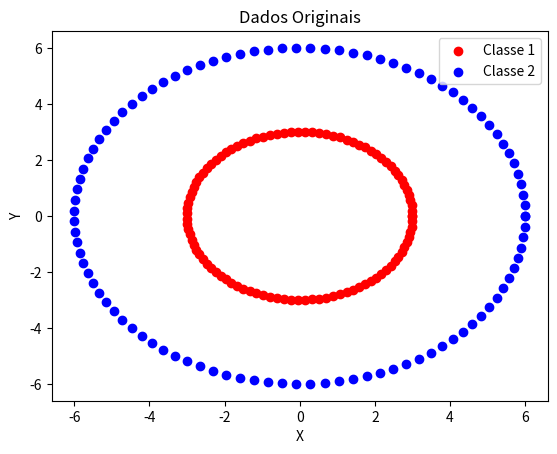
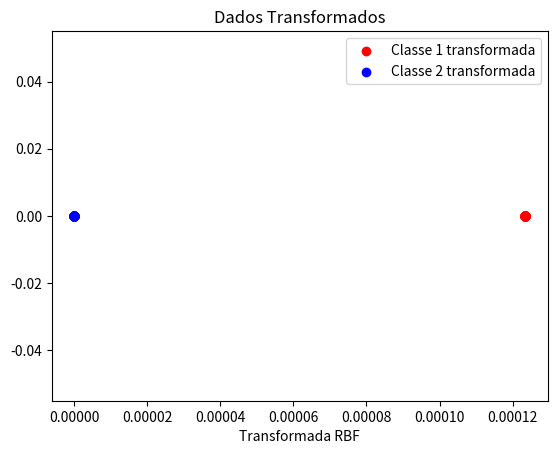
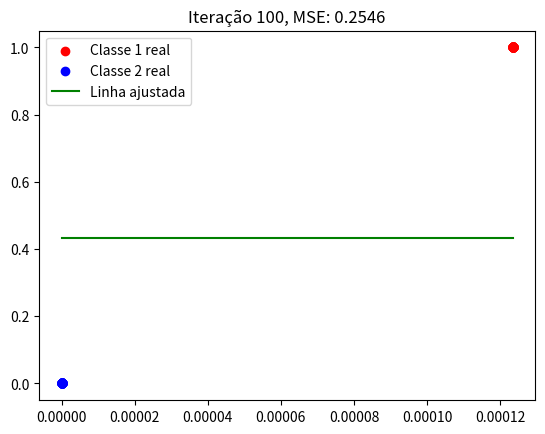

Write the Python code that produced these figures, in order.
import numpy as np
import matplotlib.pyplot as plt

# Gere pontos 2D em círculos concêntricos
theta = np.linspace(0, 2 * np.pi, 100)
r1 = 3
r2 = 6
x1 = r1 * np.cos(theta)
y1 = r1 * np.sin(theta)
x2 = r2 * np.cos(theta)
y2 = r2 * np.sin(theta)

# Plotar pontos originais
plt.figure()
plt.scatter(x1, y1, c='r', label='Classe 1')
plt.scatter(x2, y2, c='b', label='Classe 2')
plt.xlabel('X')
plt.ylabel('Y')
plt.title('Dados Originais')
plt.legend()
plt.show()

# Função RBF
def rbf(x, y, center, gamma=1.0):
    return np.exp(-gamma * np.sum((np.array([x, y]) - center)**2))

# Centro da transformada RBF
center = np.array([0.0, 0.0])

# Aplicar transformada RBF
phi_1 = np.array([rbf(x, y, center) for x, y in zip(x1, y1)])
phi_2 = np.array([rbf(x, y, center) for x, y in zip(x2, y2)])

# Plotar pontos transformados
plt.figure()
plt.scatter(phi_1, np.zeros_like(phi_1), c='r', label='Classe 1 transformada')
plt.scatter(phi_2, np.zeros_like(phi_2), c='b', label='Classe 2 transformada')
plt.xlabel('Transformada RBF')
plt.title('Dados Transformados')
plt.legend()
plt.show()


import time
# Juntar as duas classes transformadas para o algoritmo, mas mantê-las separadas para o plot
x_combined = np.concatenate((phi_1, phi_2))
y_combined = np.concatenate((np.ones_like(phi_1), np.zeros_like(phi_2)))

m = 0
b = 0

alpha = 0.01

n_iterations = 100

n = len(x_combined)

plt.ion()
fig, ax = plt.subplots()

for i in range(n_iterations):

    y_pred = m * x_combined + b
    mse = np.mean((y_combined - y_pred) ** 2)

    dm = - (2 / n) * np.sum((y_combined - y_pred) * x_combined)
    db = -  (2 / n) * np.sum(y_combined - y_pred)

    m = m - alpha * dm
    b = b - alpha * db

    ax.clear()
    ax.scatter(phi_1, np.ones_like(phi_1), c='r', label='Classe 1 real')
    ax.scatter(phi_2, np.zeros_like(phi_2), c='b', label='Classe 2 real')
    ax.plot(x_combined, y_pred, label='Linha ajustada', color='green')
    ax.legend()
    plt.title(f"Iteração {i + 1}, MSE: {mse:.4f}")
    plt.draw()
    plt.pause(0.1)

plt.ioff()
plt.show()
